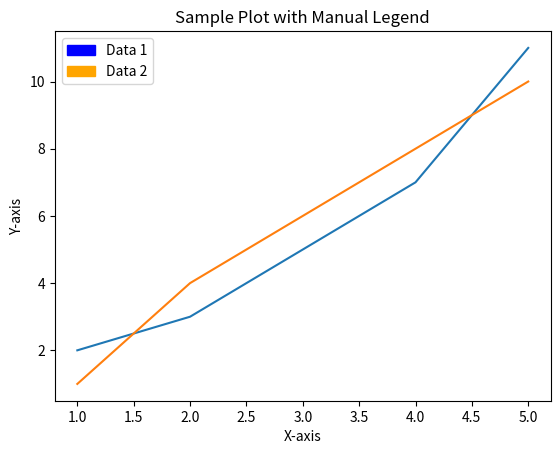

Write Python code to recreate this figure.
import matplotlib.pyplot as plt
from matplotlib.patches import Patch

# Sample data
x = [1, 2, 3, 4, 5]
y1 = [2, 3, 5, 7, 11]
y2 = [1, 4, 6, 8, 10]

# Plotting the data
plt.plot(x, y1, label='Data 1')
plt.plot(x, y2, label='Data 2')

# Adding custom legend entries
legend_elements = [
    Patch(color='blue', label='Data 1'),
    Patch(color='orange', label='Data 2')
]

# Adding legend with custom legend entries
plt.legend(handles=legend_elements)

# Adding labels to the axes
plt.xlabel('X-axis')
plt.ylabel('Y-axis')

# Adding title
plt.title('Sample Plot with Manual Legend')

# Show the plot
plt.show()
